Photos from the image-classification dataset "datera-v2" in the GitHub repository AffrizaWildanFauzan/datera-v2. Its 30 classes are: Albizia saponaria, Dendrobium leonis, Dracaena trifasciata, Echinodorus radican, Gymnocalycium, Hopea bilitonensis, Impatiens walleriana, Lagerstroemia speciosa, Ixora acuminata, Monstera adansonii, Nepenthes sumatrana, Alocasia Black Velvet, Nepenthes reinwardtiana, Ochna kirkii, Philodendron Lemon, Portulaca sp, Quassia amara, Reutealis trisperma, Rosa sp, Russelia equisetiformis, Syzygium myrtifolium, Tabernaemontana corymbosa, Anacampseros rufescens Sunrise, 3 apocynacaea, Areca catechu, Catharanthus roseus, Ceiba pentandra, Cuphea hyssopifolia, Cymbidium bicolor, Dendrobium Uthai White.

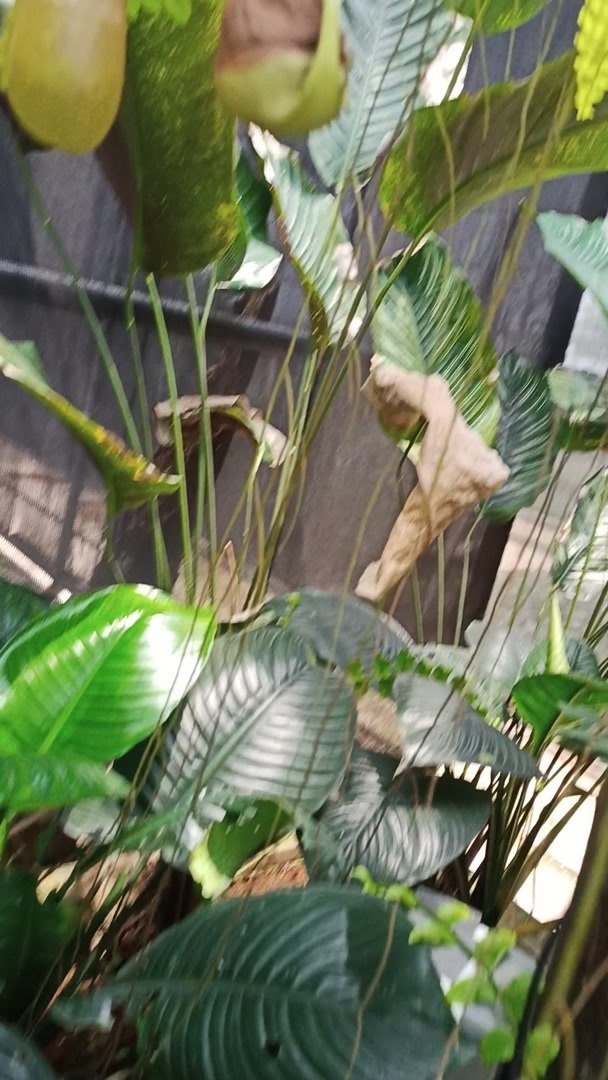
Label: Nepenthes sumatrana

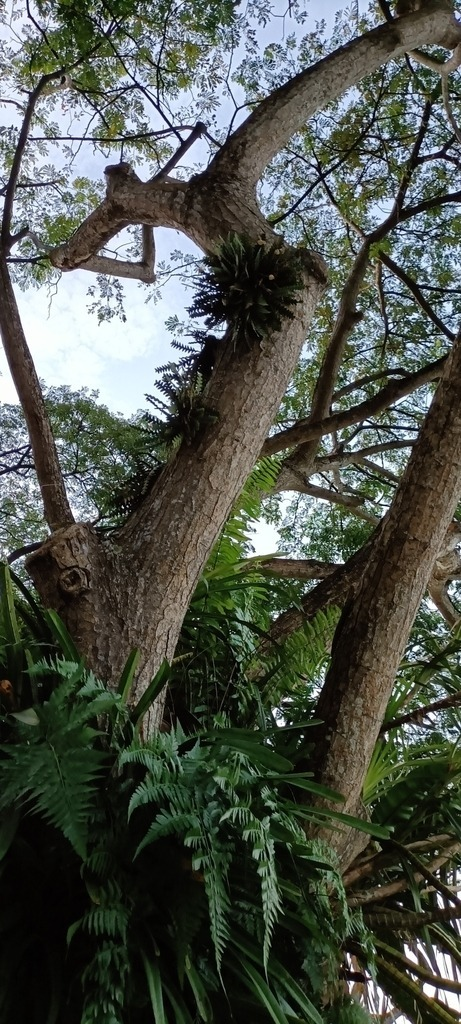
Label: Dendrobium leonis

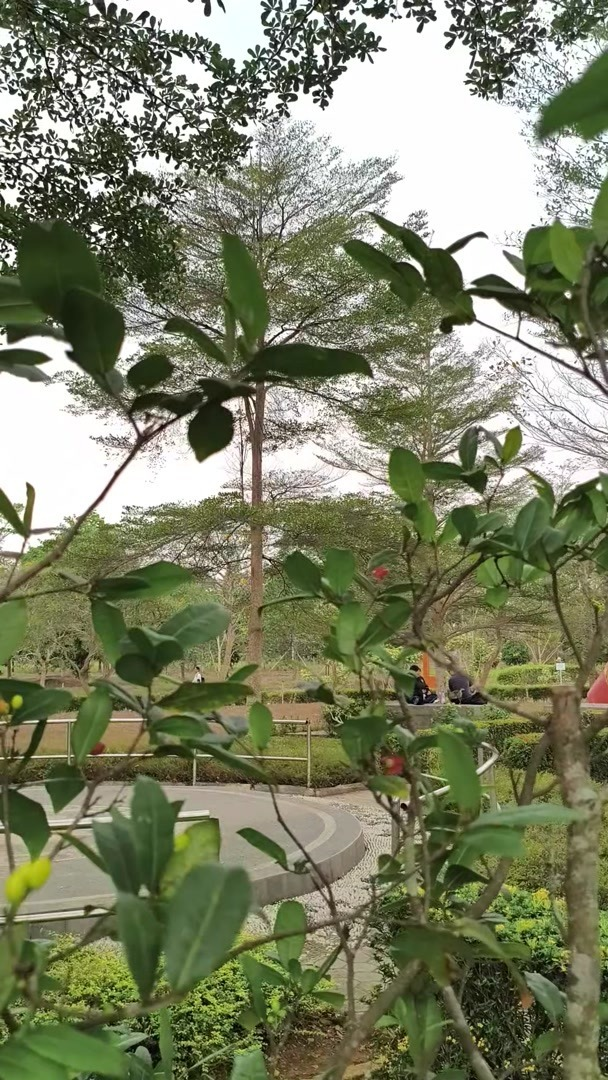
Label: Ochna kirkii

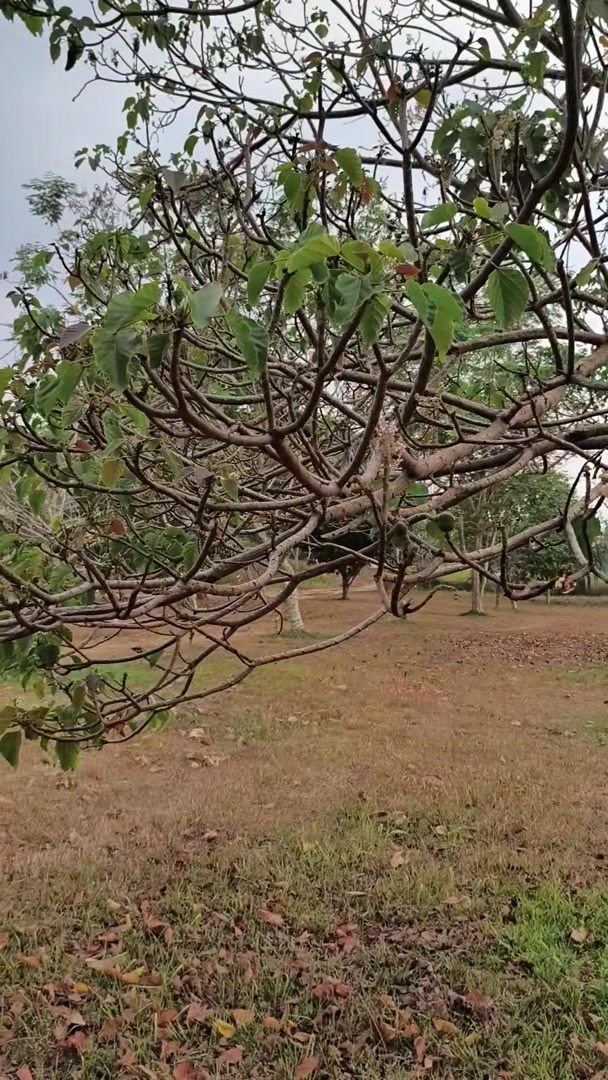
Label: Reutealis trisperma

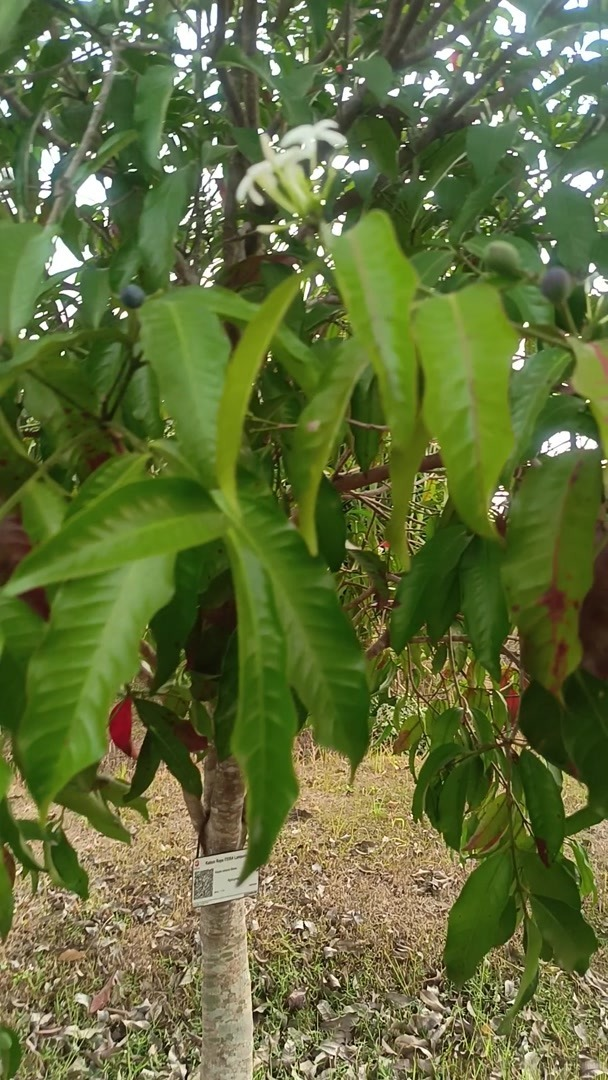
Label: 3 apocynacaea

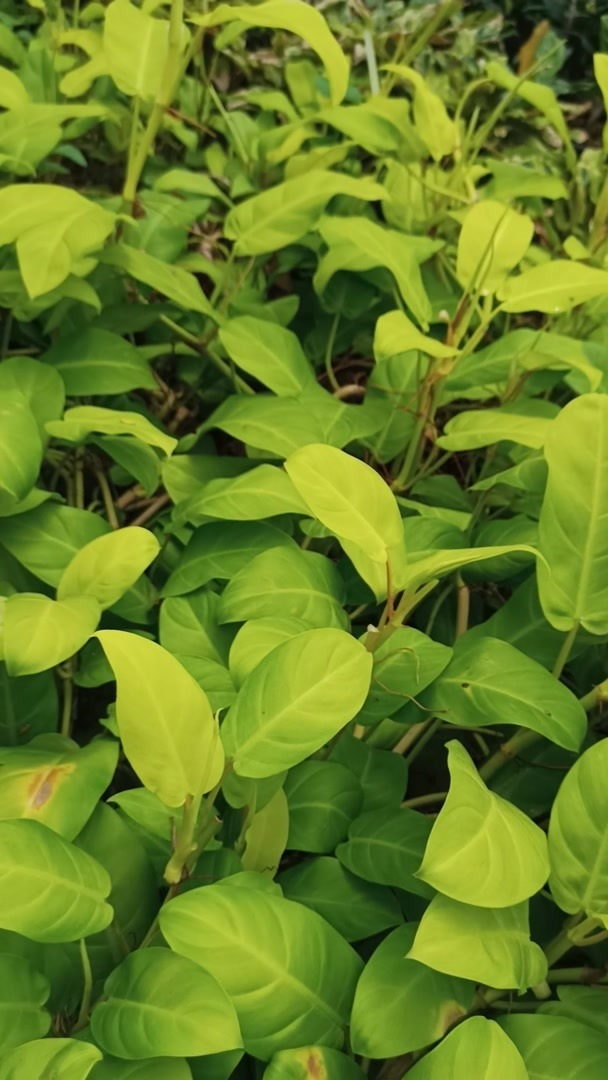
Label: Philodendron Lemon
